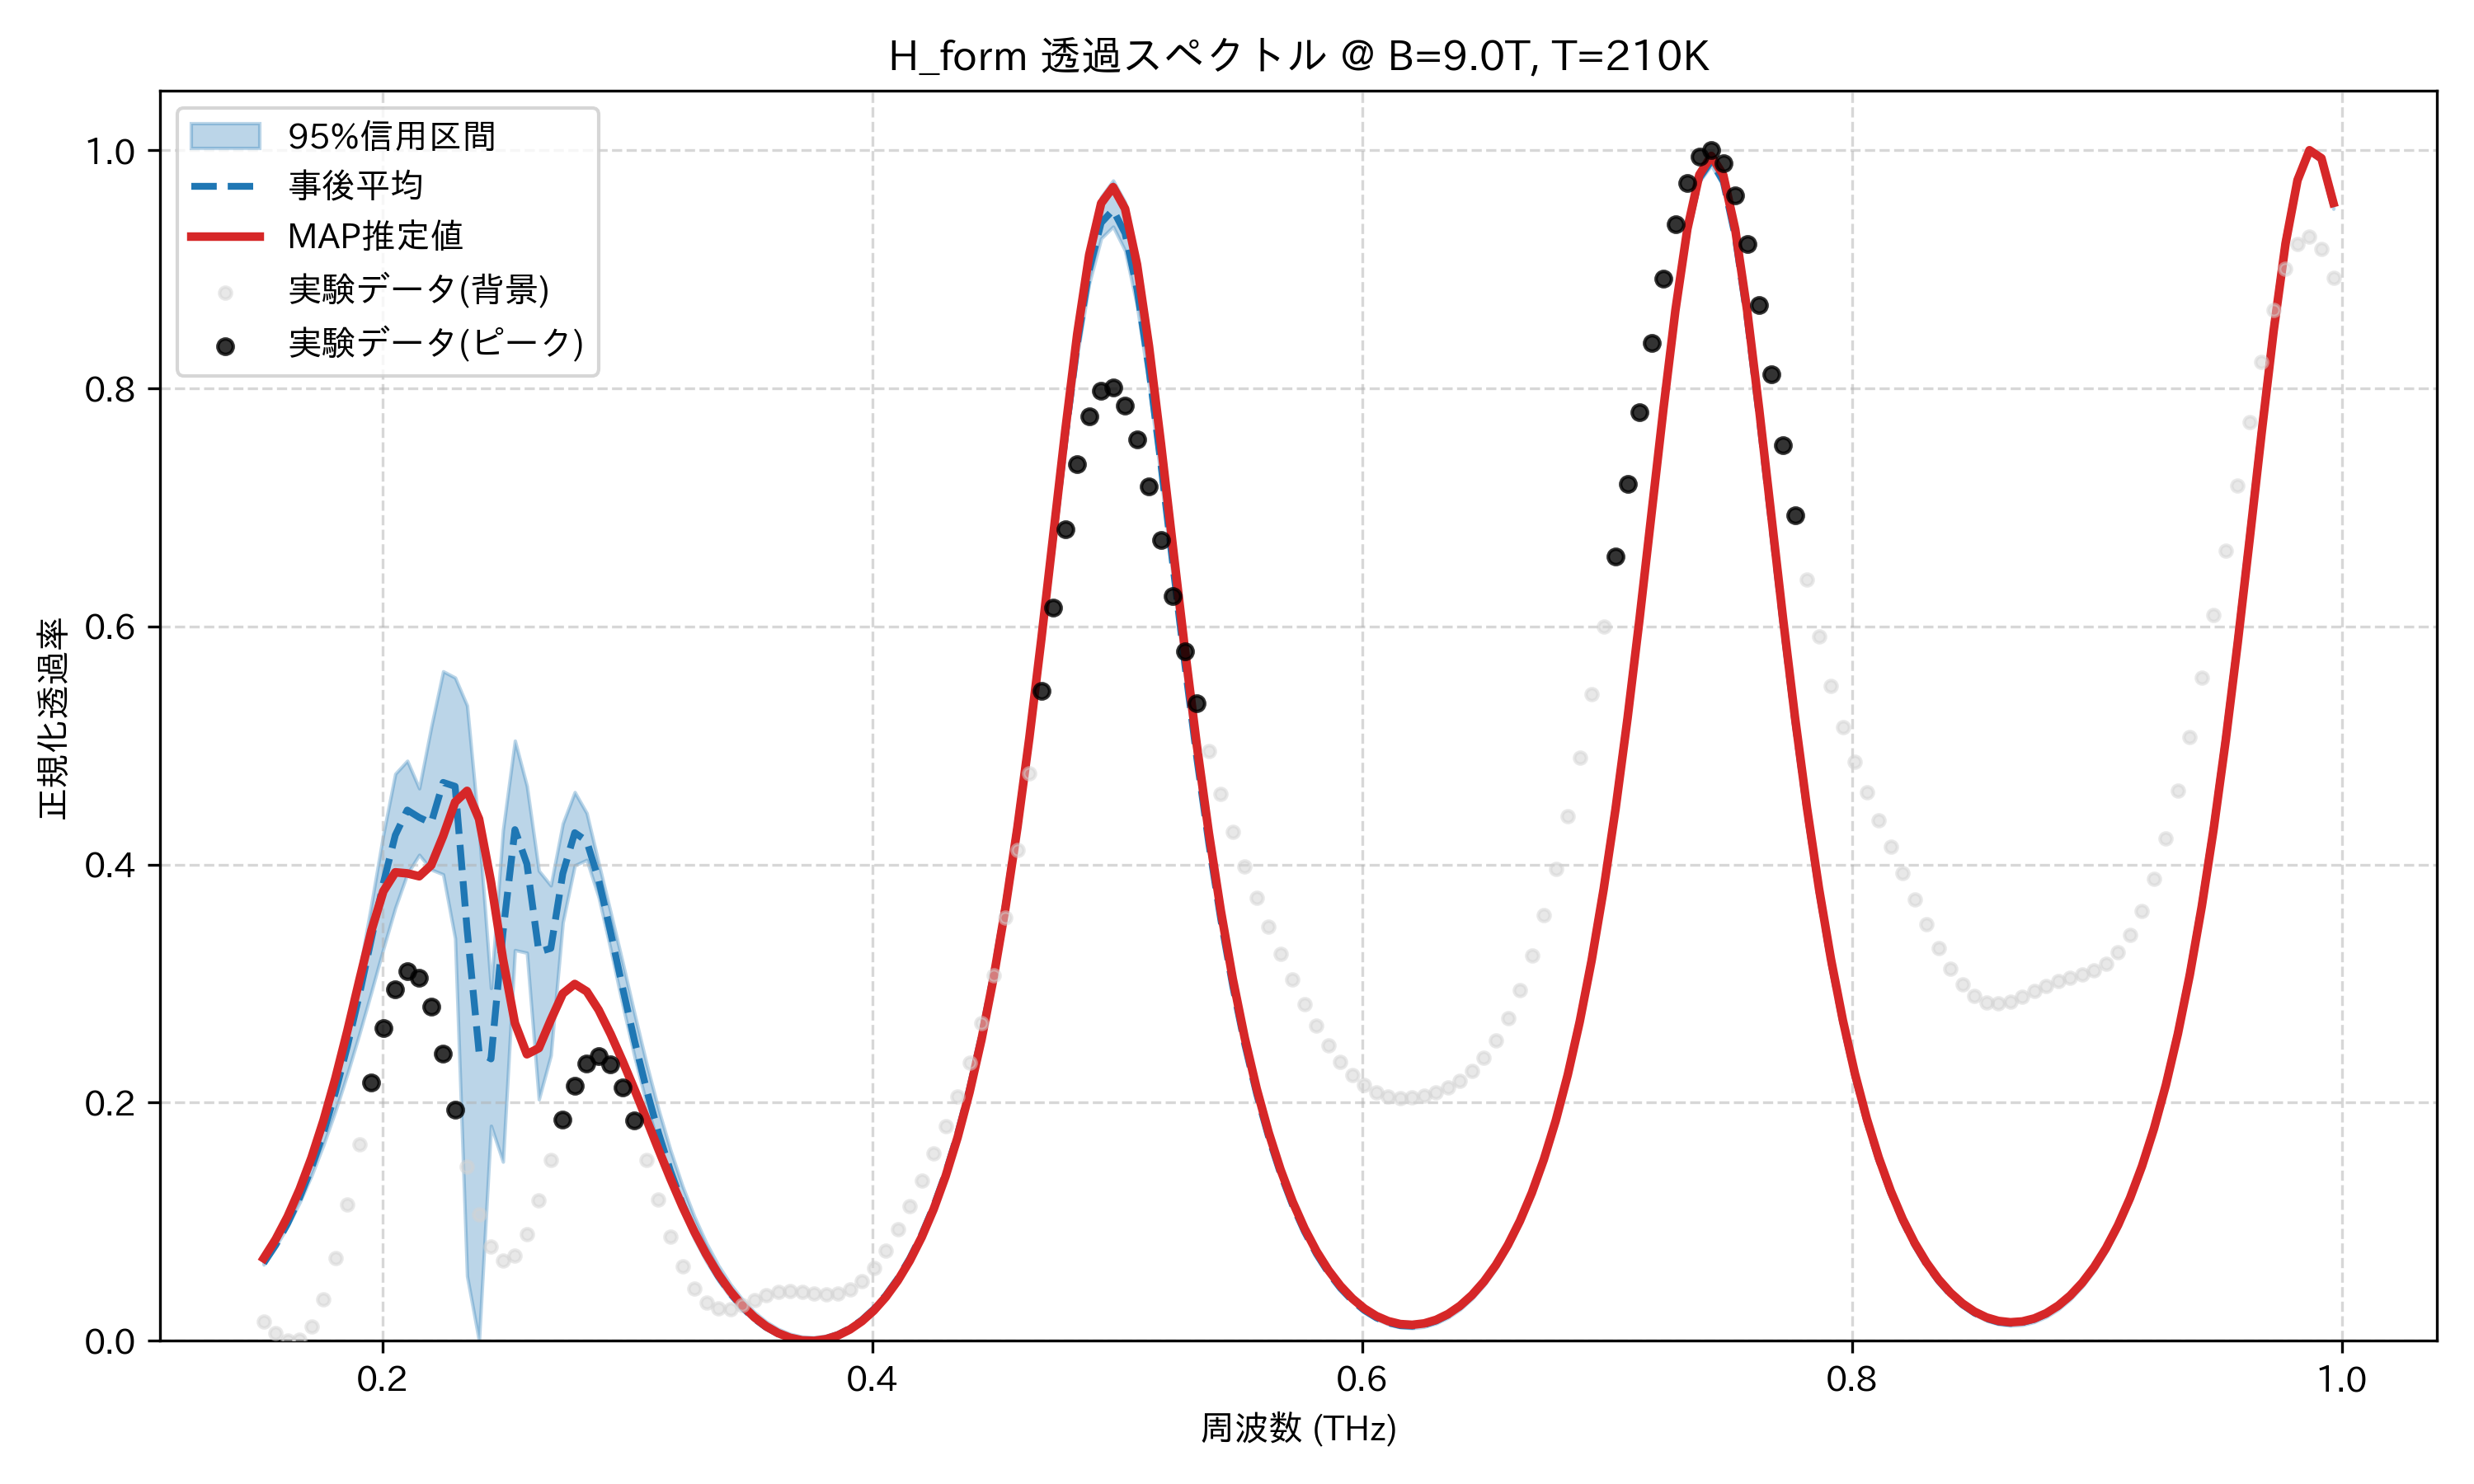

The file beside this chart, header and first rows:
frequency_thz, mean_transmission, map_transmission, lower_95, upper_95, observed_normalized
0.1514, 0.06521, 0.0693, 0.064, 0.06826, 0.01637
0.1563, 0.08036, 0.08521, 0.07913, 0.08291, 0.006291
0.1612, 0.09854, 0.1044, 0.09624, 0.1004, 0.0
0.1661, 0.1201, 0.1271, 0.1161, 0.1223, 0.0009018
0.171, 0.1454, 0.1539, 0.1388, 0.1487, 0.01188
0.1759, 0.1749, 0.1851, 0.1646, 0.1802, 0.03467
0.1808, 0.2089, 0.2208, 0.1931, 0.2172, 0.06941
0.1856, 0.2476, 0.2606, 0.2243, 0.2606, 0.1143
0.1905, 0.2909, 0.3031, 0.2578, 0.3105, 0.1654
0.1954, 0.3375, 0.3445, 0.293, 0.3667, 0.2171
0.2003, 0.3843, 0.3775, 0.3293, 0.4255, 0.2626
0.2052, 0.4247, 0.3935, 0.3637, 0.4763, 0.2955
0.2101, 0.4458, 0.3926, 0.3921, 0.4872, 0.3104
0.2149, 0.4396, 0.3902, 0.4082, 0.464, 0.3051
0.2198, 0.4349, 0.3995, 0.3959, 0.5155, 0.2806
0.2247, 0.469, 0.424, 0.3918, 0.5623, 0.2412
0.2296, 0.4657, 0.4525, 0.3379, 0.5571, 0.1938
0.2345, 0.3458, 0.4619, 0.05437, 0.5336, 0.1464
0.2394, 0.2426, 0.4383, 0.0, 0.4287, 0.1063
0.2443, 0.2368, 0.3853, 0.1806, 0.2962, 0.07893
0.2491, 0.3429, 0.3207, 0.1504, 0.4289, 0.06726
0.254, 0.4293, 0.2668, 0.3282, 0.504, 0.07158
0.2589, 0.4005, 0.2407, 0.3259, 0.466, 0.08984
0.2638, 0.3267, 0.2458, 0.2028, 0.3949, 0.1183
0.2687, 0.3297, 0.2695, 0.2398, 0.3825, 0.152
0.2736, 0.3924, 0.2916, 0.3513, 0.4344, 0.1855
0.2785, 0.4268, 0.2997, 0.3993, 0.4609, 0.2139
0.2833, 0.4198, 0.2935, 0.4039, 0.4432, 0.2326
0.2882, 0.387, 0.2779, 0.3725, 0.4011, 0.2389
0.2931, 0.343, 0.2576, 0.3286, 0.3599, 0.232
0.298, 0.2966, 0.235, 0.2821, 0.318, 0.213
0.3029, 0.2519, 0.2109, 0.2384, 0.2745, 0.1851
0.3078, 0.211, 0.1859, 0.199, 0.2328, 0.1521
0.3127, 0.1746, 0.1607, 0.1643, 0.1944, 0.1184
0.3175, 0.1427, 0.1361, 0.134, 0.1603, 0.08757
0.3224, 0.1151, 0.1128, 0.108, 0.1301, 0.06221
0.3273, 0.09143, 0.09155, 0.08563, 0.1043, 0.04365
0.3322, 0.07124, 0.07253, 0.06661, 0.08214, 0.03212
0.3371, 0.05417, 0.0559, 0.05053, 0.06341, 0.02691
0.342, 0.03991, 0.04166, 0.03707, 0.04774, 0.02669
0.3468, 0.02815, 0.02971, 0.02596, 0.03482, 0.02971
0.3517, 0.01868, 0.01994, 0.01701, 0.02436, 0.03413
0.3566, 0.01128, 0.01223, 0.01005, 0.01615, 0.03832
0.3615, 0.005831, 0.00645, 0.004947, 0.01002, 0.04113
0.3664, 0.002213, 0.002526, 0.001615, 0.005843, 0.04207
0.3713, 0.0003574, 0.0003872, 0.0, 0.003521, 0.0414
0.3762, 0.0002313, 0.0, 0.0, 0.002998, 0.03994
0.381, 0.001834, 0.001361, 0.001232, 0.004257, 0.03889
0.3859, 0.005199, 0.004499, 0.004274, 0.007322, 0.03953
0.3908, 0.0104, 0.009481, 0.009186, 0.01225, 0.04297
0.3957, 0.01753, 0.01641, 0.01607, 0.01915, 0.04998
0.4006, 0.02676, 0.02543, 0.02506, 0.02815, 0.0609
0.4055, 0.03827, 0.03673, 0.03635, 0.03957, 0.07556
0.4104, 0.0523, 0.05055, 0.05018, 0.05359, 0.09336
0.4152, 0.06917, 0.06721, 0.06686, 0.07045, 0.1134
0.4201, 0.08924, 0.08707, 0.08675, 0.09057, 0.1349
0.425, 0.113, 0.1106, 0.1103, 0.1144, 0.1571
0.4299, 0.1409, 0.1383, 0.1381, 0.1425, 0.1803
0.4348, 0.1735, 0.1708, 0.1706, 0.1753, 0.2053
0.4397, 0.2117, 0.2088, 0.2087, 0.2135, 0.2336
... 114 more rows
